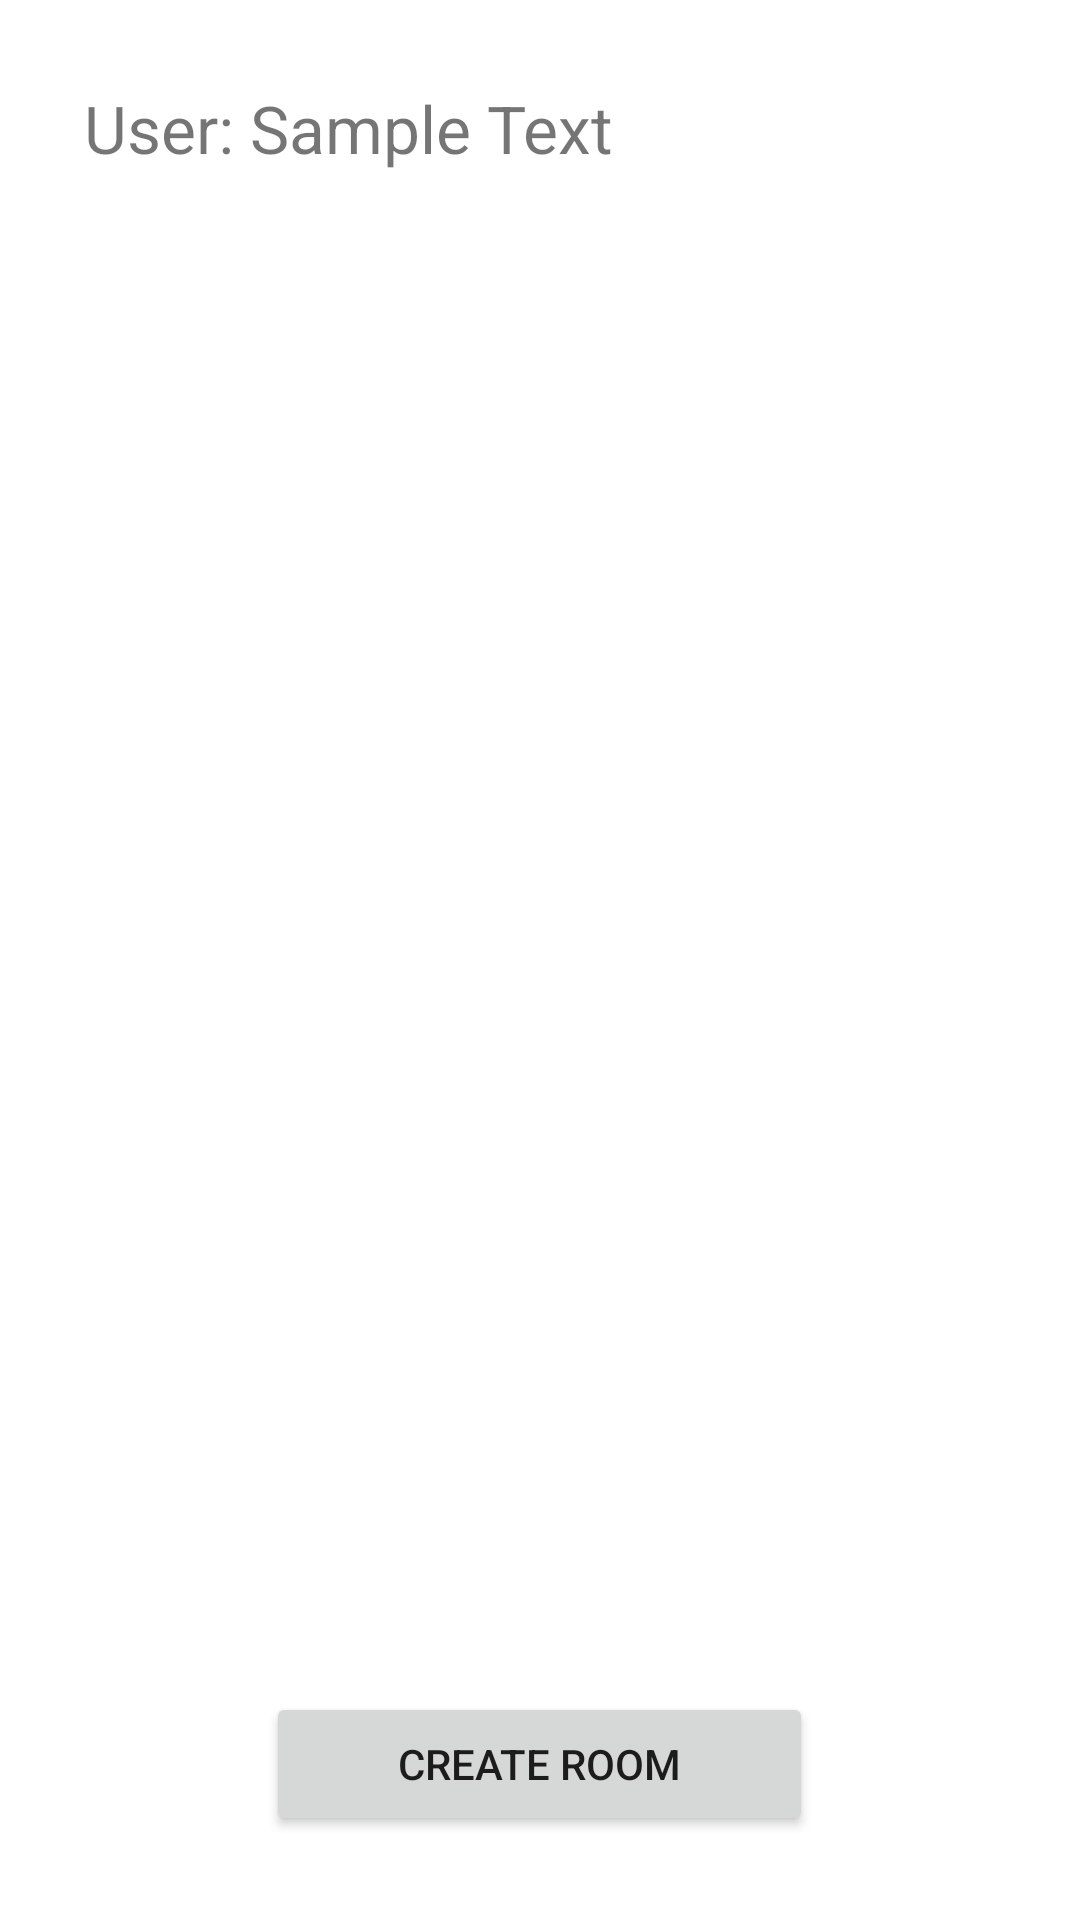

Reconstruct the res/layout file that produces this screen, plus the resources it refers to.
<!-- AndroidManifest.xml: application theme Theme.RoomSMS -->
<!-- res/layout/activity_main.xml -->
<?xml version="1.0" encoding="utf-8"?>
<LinearLayout xmlns:android="http://schemas.android.com/apk/res/android"
    android:layout_width="match_parent"
    android:layout_height="match_parent"
    android:orientation="vertical"
    android:weightSum="1"
    android:padding="28dp">

    <LinearLayout
        android:layout_width="match_parent"
        android:layout_height="wrap_content"
        android:orientation="horizontal"
        android:layout_marginBottom="20dp">
        <TextView

            android:layout_height="wrap_content"
            android:layout_width="wrap_content"
            android:textSize="22sp"
            android:text="@string/userLabel" />
        <TextView
            android:id="@+id/UserLabel"
            android:layout_height="wrap_content"
            android:layout_width="wrap_content"
            android:textSize="22sp"
            android:text="@string/sample_text"/>

    </LinearLayout>


    <ListView
        android:id="@+id/RoomsList"
        android:layout_width="match_parent"
        android:layout_weight="1"
        android:layout_height="0dp" />

    <LinearLayout
        android:layout_width="match_parent"
        android:layout_height="wrap_content"
        android:layout_marginTop="30dp"
        android:orientation="horizontal">

        <Space
            android:layout_width="0dp"
            android:layout_height="match_parent"
            android:layout_weight="3">

        </Space>
        <Button
            android:layout_width="0dp"
            android:layout_height="wrap_content"
            android:layout_weight="9"
            android:text="@string/create_room">

        </Button>
        <Space
            android:layout_width="0dp"
            android:layout_height="match_parent"
            android:layout_weight="3">

        </Space>

    </LinearLayout>

</LinearLayout>
<!-- resources referenced by this layout -->
<resources>
  <string name="create_room">Create Room</string>
  <string name="sample_text">Sample Text</string>
  <string name="userLabel">"User: "</string>
  <style name="Theme.RoomSMS" parent="Theme.MaterialComponents.DayNight.DarkActionBar">
          
          <item name="colorPrimary">@color/purple_500</item>
          <item name="colorPrimaryVariant">@color/purple_700</item>
          <item name="colorOnPrimary">@color/white</item>
          
          <item name="colorSecondary">@color/teal_200</item>
          <item name="colorSecondaryVariant">@color/teal_700</item>
          <item name="colorOnSecondary">@color/black</item>
          
          <item name="android:statusBarColor">?attr/colorPrimaryVariant</item>
          
      </style>
  <color name="purple_500">#FF6200EE</color>
  <color name="purple_700">#FF3700B3</color>
  <color name="white">#FFFFFFFF</color>
  <color name="teal_200">#FF03DAC5</color>
  <color name="teal_700">#FF018786</color>
  <color name="black">#FF000000</color>
</resources>
